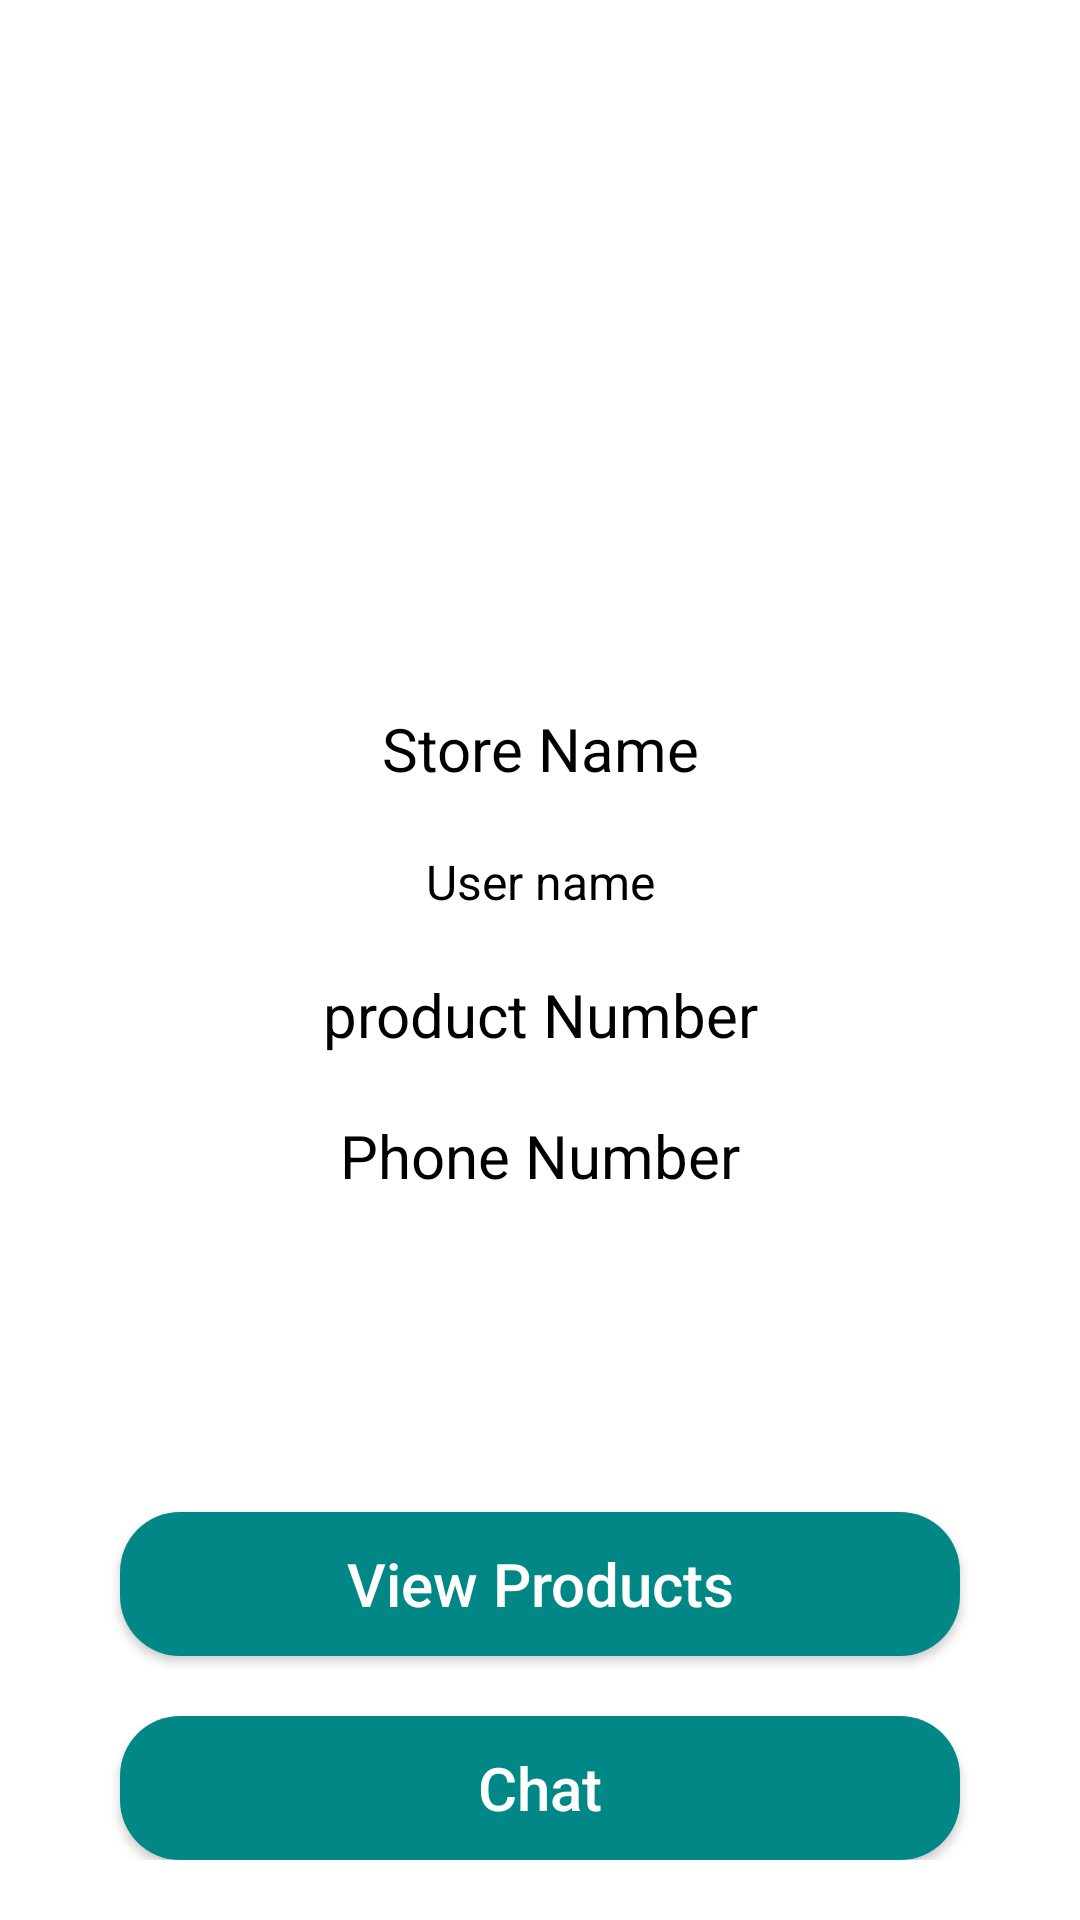

Produce the Android XML layout that renders to this screen, including the resource entries it uses.
<!-- AndroidManifest.xml: application theme Theme.RShop -->
<!-- res/layout/activity_info.xml -->
<?xml version="1.0" encoding="utf-8"?>
<LinearLayout xmlns:android="http://schemas.android.com/apk/res/android"
    xmlns:app="http://schemas.android.com/apk/res-auto"
    xmlns:tools="http://schemas.android.com/tools"
    android:layout_width="match_parent"
    android:layout_height="match_parent"
    android:orientation="vertical"
    android:gravity="center"
    tools:context=".InfoActivity">
    <ImageView
        android:id="@+id/info_Image"
        android:layout_width="200dp"
        android:layout_height="200dp"
        android:layout_marginTop="16dp"
        tools:src="@tools:sample/avatars" />

    <TextView
        android:id="@+id/info_Store_Name"
        android:layout_width="match_parent"
        android:layout_height="wrap_content"
        android:layout_marginTop="20dp"
        android:gravity="center"
        android:text="Store Name"
        android:textColor="@color/black"
        android:textSize="20sp" />

    <TextView
        android:id="@+id/info_user_name"
        android:layout_width="match_parent"
        android:layout_height="wrap_content"
        android:layout_marginTop="20dp"
        android:gravity="center"
        android:text="User name"
        android:textColor="@color/black"
        android:textSize="16sp" />

    <TextView
        android:id="@+id/info_product_number"
        android:layout_width="match_parent"
        android:layout_height="wrap_content"
        android:layout_marginTop="20dp"
        android:gravity="center"
        android:text="product Number"
        android:textColor="@color/black"
        android:textSize="20sp" />

    <TextView
        android:id="@+id/info_phone_number"
        android:layout_width="match_parent"
        android:layout_height="wrap_content"
        android:layout_marginTop="20dp"
        android:gravity="center"
        android:text="Phone Number"
        android:textColor="@color/black"
        android:textSize="20sp" />
    <LinearLayout
        android:layout_width="match_parent"
        android:layout_height="match_parent"
        android:layout_margin="20dp"
        android:layout_weight="2"
        android:gravity="bottom"
        android:orientation="vertical">

        <Button
            android:id="@+id/info_btn_view"
            android:layout_width="match_parent"
            android:layout_height="wrap_content"
            android:layout_gravity="bottom"
            android:layout_marginStart="20dp"
            android:layout_marginEnd="20dp"
            android:background="@drawable/btn_bac"
            android:text="View Products"
            android:textAllCaps="false"
            android:textColor="@color/white"
            android:textSize="20sp" />

        <Button
            android:id="@+id/info_btn_chat"
            android:layout_width="match_parent"
            android:layout_height="wrap_content"
            android:layout_gravity="bottom"
            android:layout_marginStart="20dp"
            android:layout_marginTop="20dp"
            android:layout_marginEnd="20dp"
            android:background="@drawable/btn_bac"
            android:text="Chat"
            android:textAllCaps="false"
            android:textColor="@color/white"
            android:textSize="20sp" />
    </LinearLayout>



</LinearLayout>
<!-- resources referenced by this layout -->
<resources>
  <color name="black">#FF000000</color>
  <color name="white">#FFFFFFFF</color>
  <!-- drawable btn_bac (drawable) -->
  <?xml version="1.0" encoding="utf-8"?>
  <selector xmlns:android="http://schemas.android.com/apk/res/android">
  
      <item android:state_enabled="true" android:state_pressed="false">
          <shape>
              <solid android:color="@color/purple_500" />
              <corners android:radius="20dp" />
          </shape>
      </item>
  
      <item android:state_enabled="true" android:state_pressed="true">
          <shape>
              <solid android:color="@color/purple_700" />
              <corners android:radius="20dp" />
          </shape>
      </item>
      
  
      <item>
          <shape>
              <solid android:color="#EFCBCB" />
              <corners android:radius="20dp" />
          </shape>
  
      </item>
  
  </selector>
  <style name="Theme.RShop" parent="Theme.MaterialComponents.DayNight.DarkActionBar">
          
          <item name="colorPrimary">@color/purple_500</item>
          <item name="colorPrimaryVariant">@color/purple_700</item>
          <item name="colorOnPrimary">@color/white</item>
          
          <item name="colorSecondary">@color/teal_200</item>
          <item name="colorSecondaryVariant">@color/teal_700</item>
          <item name="colorOnSecondary">@color/black</item>
          
          <item name="android:statusBarColor" tools:targetApi="l">?attr/colorPrimaryVariant</item>
          
      </style>
  <color name="purple_500">@color/purple_700</color>
  <color name="purple_700">@color/teal_700</color>
  <color name="teal_200">#FF03DAC5</color>
  <color name="teal_700">#FF018786</color>
</resources>
